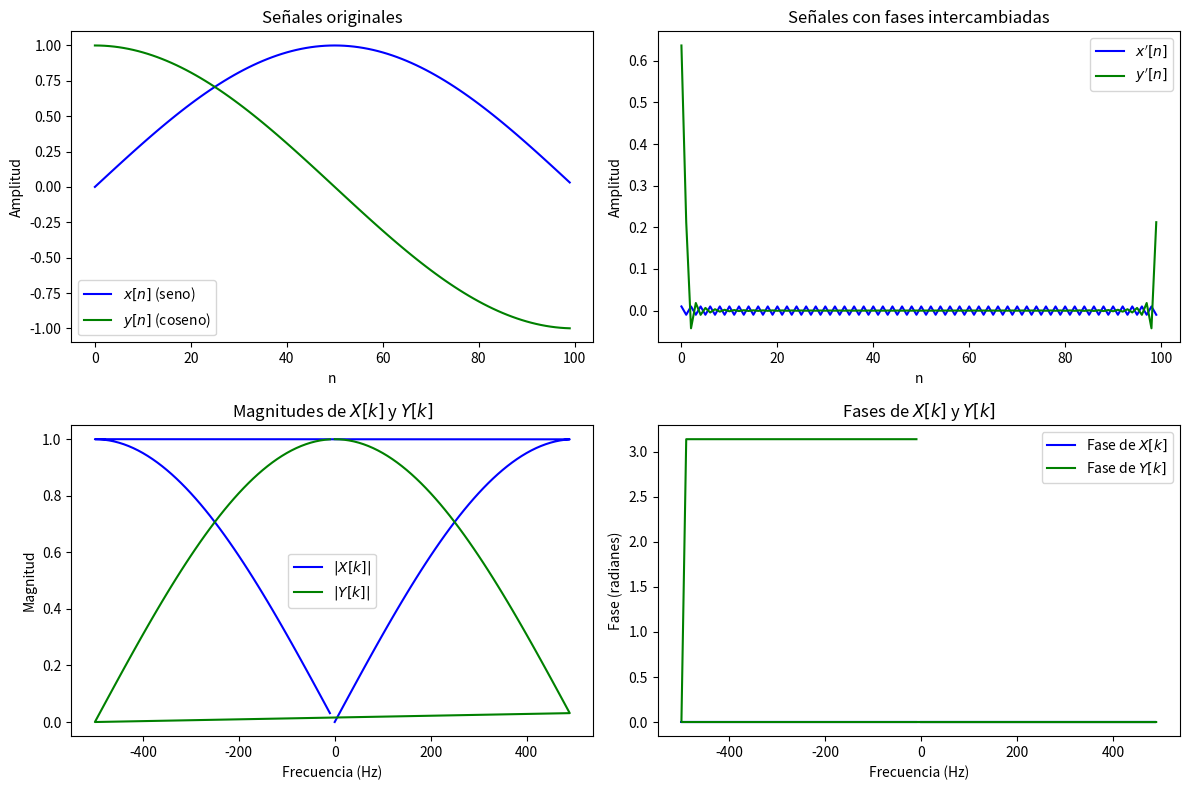

Reproduce this figure in Python.
#Generation of sine wave of different phase angles
import numpy as np
import matplotlib.pyplot as plt
# Parámetros
fs = 1000  
f = 5     
muestras = 100  
# Senal x[n] sin de 5 hz
n = np.arange(muestras)  
x = np.sin(2 * np.pi * f * n / fs)  
# # Senal x[n] cos de 5 hz
n2 = np.arange(muestras)  
x2 = np.cos(2 * np.pi * f * n2 / fs)  

# Extraer magnitudes y fases
magnitude_X = np.abs(x)
phase_X = np.angle(x)
magnitude_Y = np.abs(x2)
phase_Y = np.angle(x2)
X_prime_k = magnitude_X * np.exp(1j * phase_Y)  
Y_prime_k = magnitude_Y * np.exp(1j * phase_X)  
# Transformada Inversa de Fourier (IFFT)
x_prime_n = np.fft.ifft(X_prime_k) #fft es para aplicar la tranformada
y_prime_n = np.fft.ifft(Y_prime_k)

# Graficar las señales
plt.figure(figsize=(12, 8))

# Subplot para x[n] y y[n]
plt.subplot(2, 2, 1)
plt.plot(n, x, label='$x[n]$ (seno)', color='b')
plt.plot(n, x2, label='$y[n]$ (coseno)', color='g')
plt.title('Señales originales')
plt.xlabel('n')
plt.ylabel('Amplitud')
plt.legend()

# Subplot para x[n] y y[n] intercambiadas
plt.subplot(2, 2, 2)
plt.plot(n, np.real(x_prime_n), label='$x\'[n]$', color='b')
plt.plot(n, np.real(y_prime_n), label='$y\'[n]$', color='g')
plt.title('Señales con fases intercambiadas')
plt.xlabel('n')
plt.ylabel('Amplitud')
plt.legend()

# Subplot para la magnitud de X[k] y Y[k]
plt.subplot(2, 2, 3)
plt.plot(np.fft.fftfreq(100, 1/fs), magnitude_X, label='$|X[k]|$', color='b')
plt.plot(np.fft.fftfreq(100, 1/fs), magnitude_Y, label='$|Y[k]|$', color='g')
plt.title('Magnitudes de $X[k]$ y $Y[k]$')
plt.xlabel('Frecuencia (Hz)')
plt.ylabel('Magnitud')
plt.legend()

# Subplot para las fases de X[k] y Y[k]
plt.subplot(2, 2, 4)
plt.plot(np.fft.fftfreq(100, 1/fs), phase_X, label='Fase de $X[k]$', color='b')
plt.plot(np.fft.fftfreq(100, 1/fs), phase_Y, label='Fase de $Y[k]$', color='g')
plt.title('Fases de $X[k]$ y $Y[k]$')
plt.xlabel('Frecuencia (Hz)')
plt.ylabel('Fase (radianes)')
plt.legend()

plt.tight_layout()
plt.show()